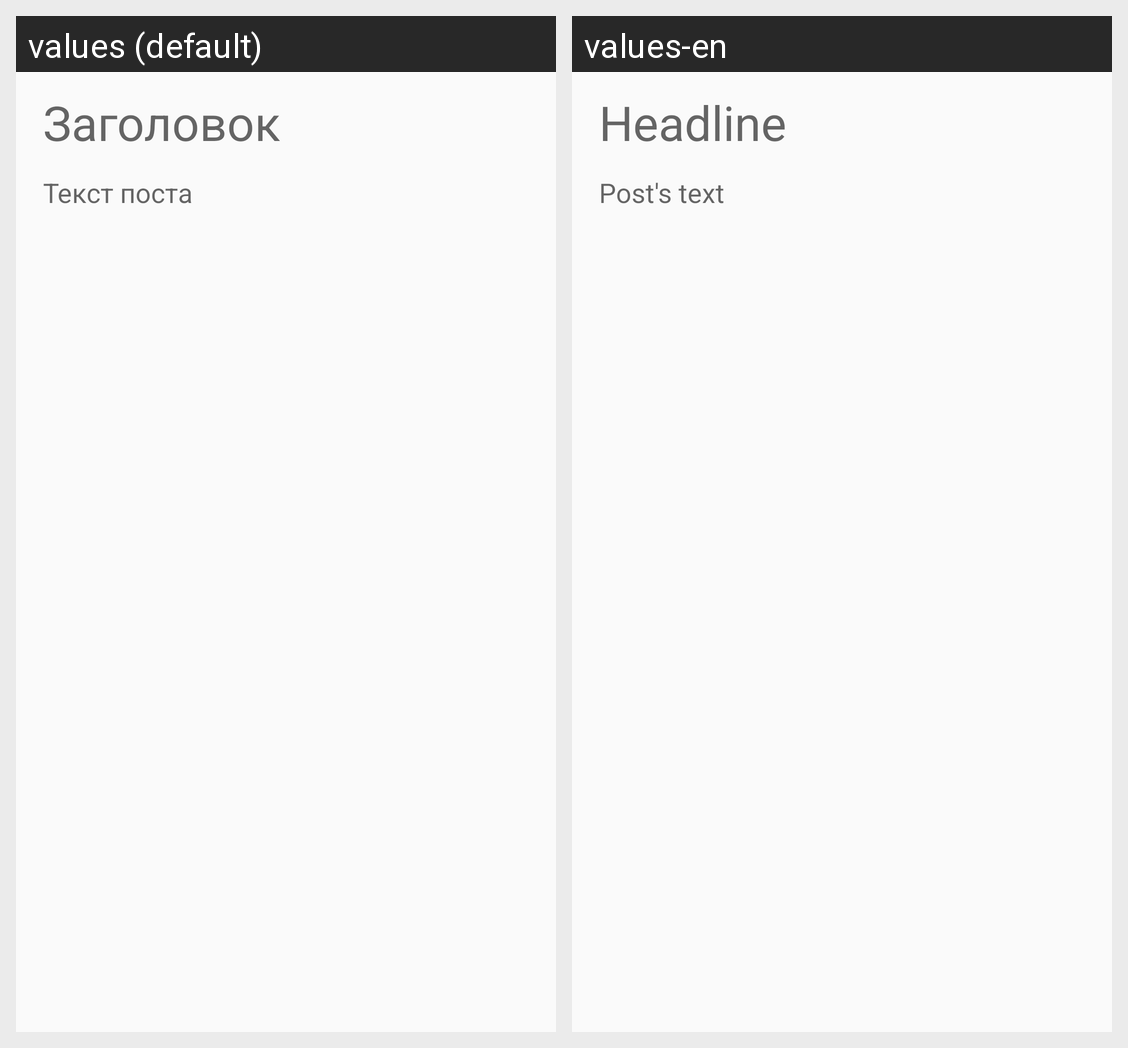

The Android screen above is rendered under two locales of the same app. Produce the string resources it draws, with the default and per-locale values.
Android screen res/layout/fragment_create_text_post.xml rendered under 2 locales, left to right: values (default), values-en. Device: Nexus 5 (rendered at 1080×1920; each locale shown at half size, 540×960, under a caption strip naming it); theme AppTheme.
Strings drawn on this screen, with the default value and each locale's value (text and hints the layout hard-codes, and strings that could not be matched under every locale, appear in the picture but are not listed):

edit_text_title
  values: Заголовок
  values-en: Headline

edit_text_post_text
  values: Текст поста
  values-en: Post's text
